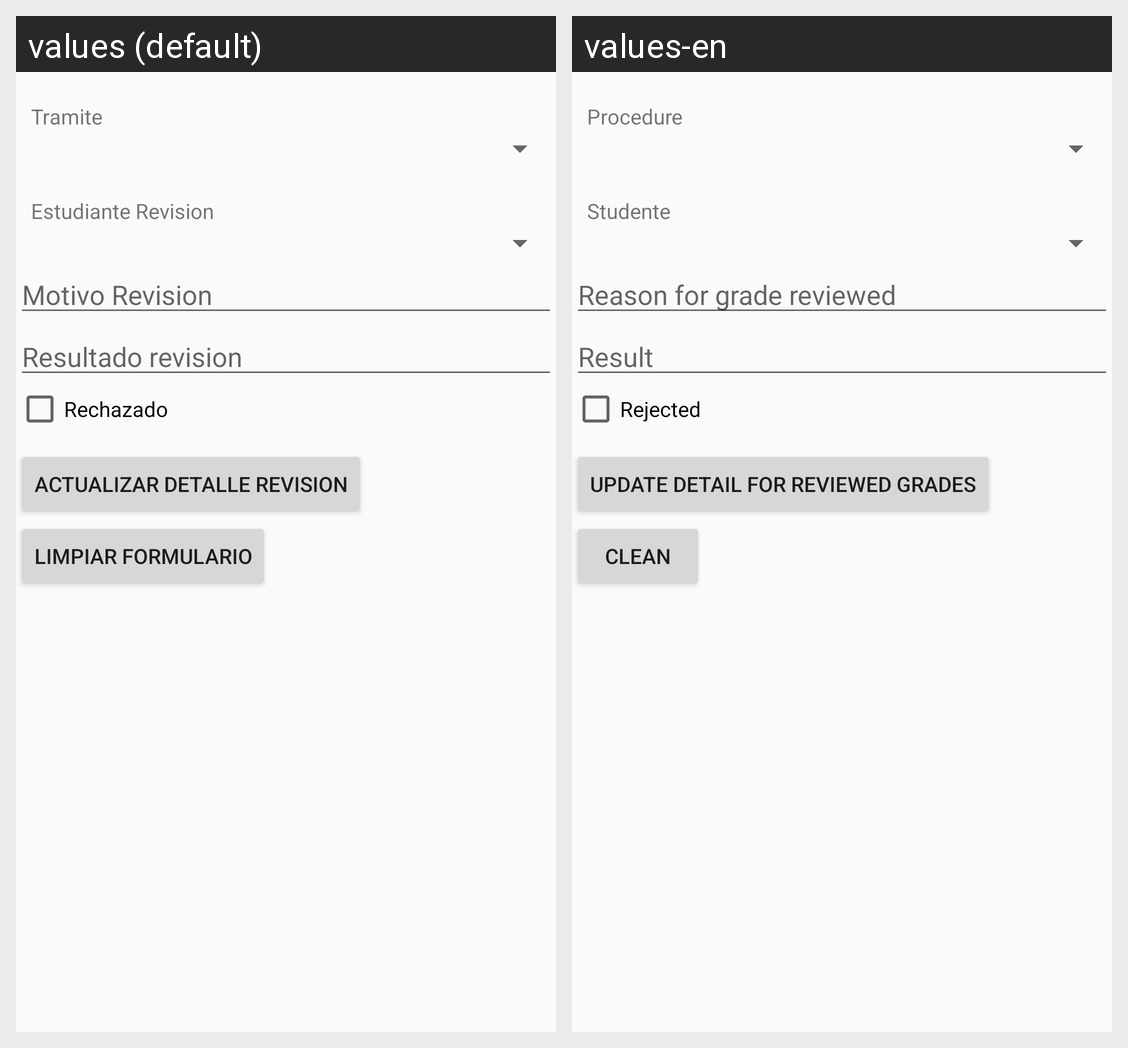

Strings drawn on this Android screen and how each of the app's shown locales translates them:
Android screen res/layout/activity_detalle_revision_actualizar.xml rendered under 2 locales, left to right: values (default), values-en. Device: Nexus 5 (rendered at 1080×1920; each locale shown at half size, 540×960, under a caption strip naming it); theme AppTheme.
Strings drawn on this screen, with the default value and each locale's value (text and hints the layout hard-codes, and strings that could not be matched under every locale, appear in the picture but are not listed):

tramiterevision
  values: Tramite
  values-en: Procedure

estudianterevision
  values: Estudiante Revision
  values-en: Studente

motivorevision
  values: Motivo Revision
  values-en: Reason for grade reviewed

resultadorevision
  values: Resultado revision
  values-en: Result

rechazado_detalle_sol
  values: Rechazado
  values-en: Rejected

detallerevisionupdate
  values: Actualizar Detalle Revision
  values-en: Update Detail for Reviewed Grades

limpiar
  values: Limpiar Formulario
  values-en: Clean
